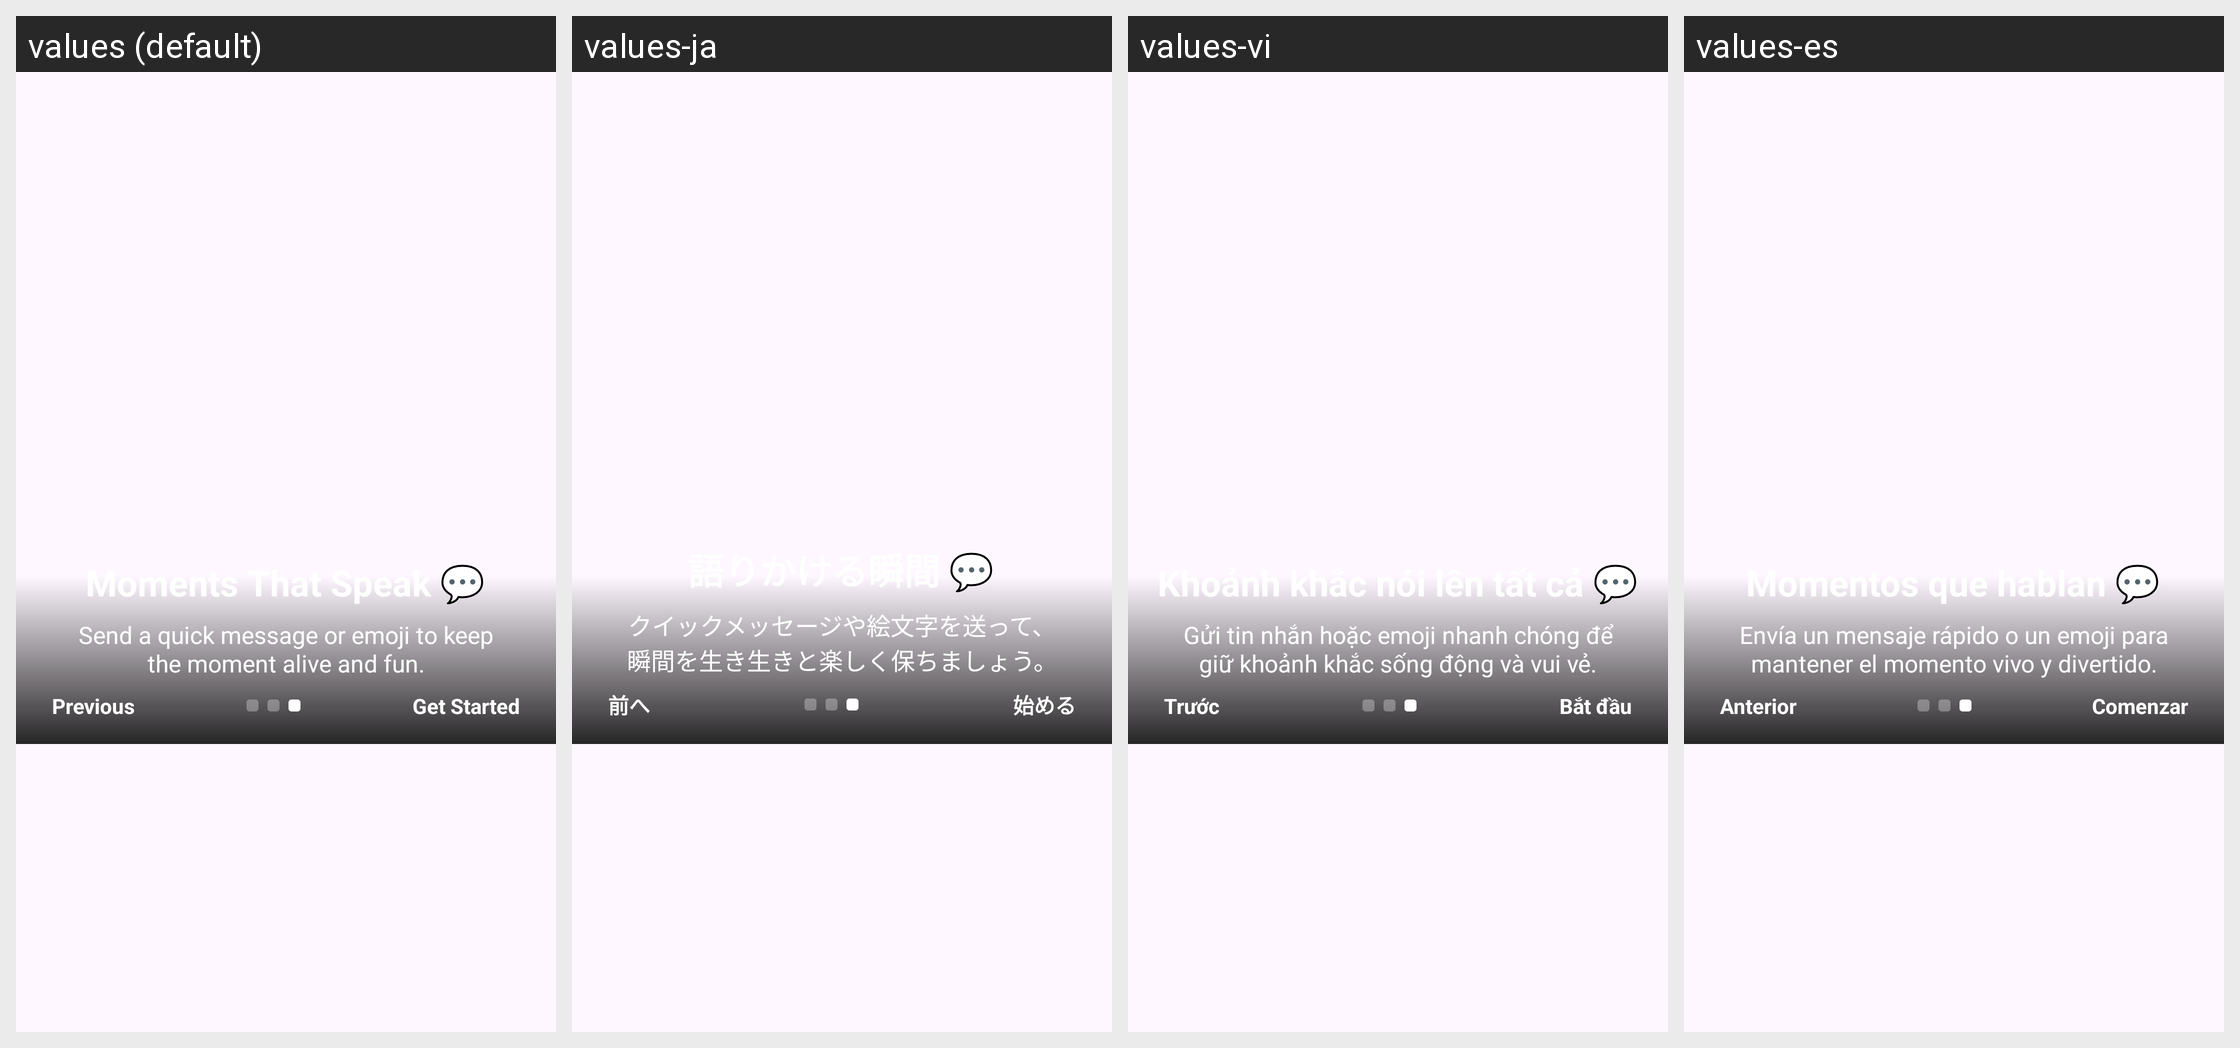

Strings drawn on this Android screen and how each of the app's shown locales translates them:
Android screen res/layout/fragment_onboarding_3.xml rendered under 4 locales, left to right: values (default), values-ja, values-vi, values-es. Device: Nexus 5 (rendered at 1080×1920; each locale shown at half size, 540×960, under a caption strip naming it); theme Theme.Intern002LocketApp.
Other locales in the repository, not shown: values-fr, values-ko, values-th, values-zh.
Strings drawn on this screen, with the default value and each locale's value (text and hints the layout hard-codes, and strings that could not be matched under every locale, appear in the picture but are not listed):

previous
  values: Previous
  values-ja: 前へ
  values-vi: Trước
  values-es: Anterior

get_started
  values: Get Started
  values-ja: 始める
  values-vi: Bắt đầu
  values-es: Comenzar

onboarding3_subtitle
  values: Send a quick message or emoji to keep the moment alive and fun.
  values-ja: クイックメッセージや絵文字を送って、瞬間を生き生きと楽しく保ちましょう。
  values-vi: Gửi tin nhắn hoặc emoji nhanh chóng để giữ khoảnh khắc sống động và vui vẻ.
  values-es: Envía un mensaje rápido o un emoji para mantener el momento vivo y divertido.

onboarding3_title
  values: Moments That Speak 💬
  values-ja: 語りかける瞬間 💬
  values-vi: Khoảnh khắc nói lên tất cả 💬
  values-es: Momentos que hablan 💬
